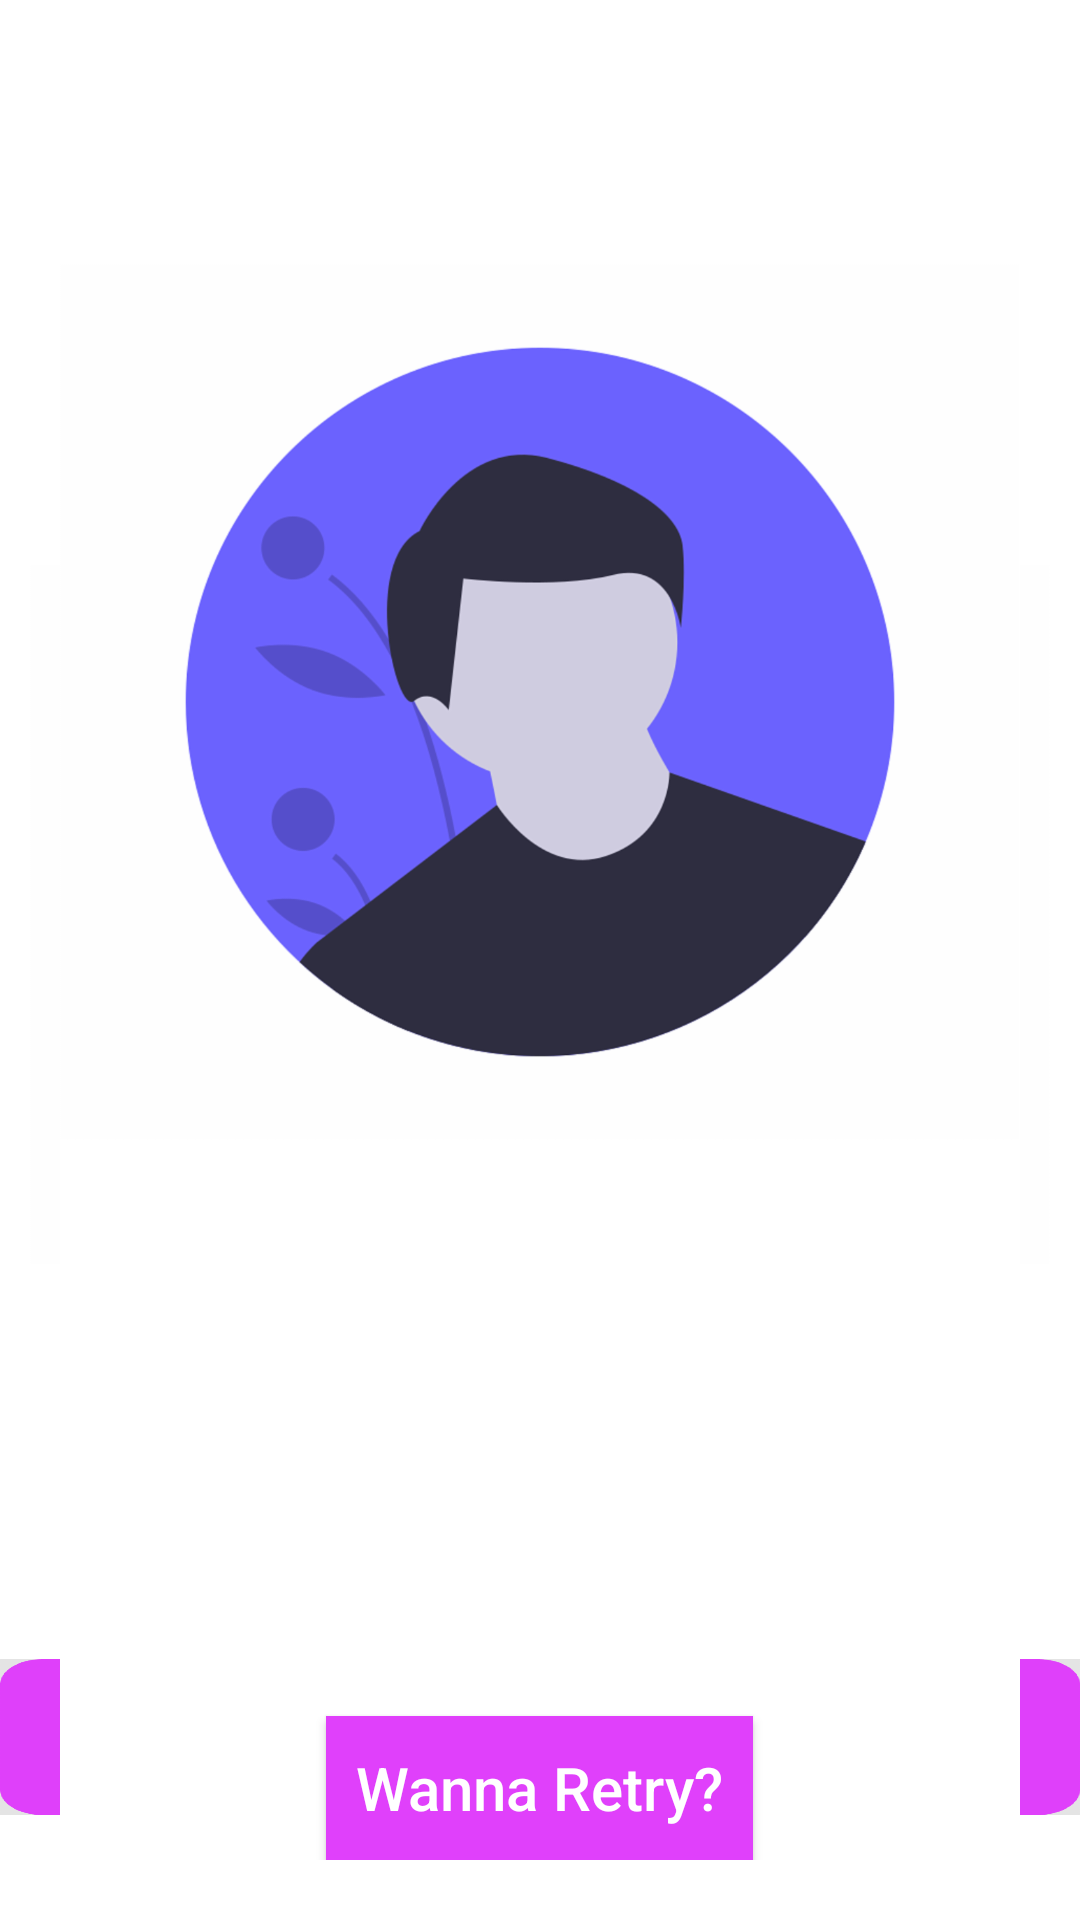

The Android layout XML behind this screen, and the referenced resources:
<!-- AndroidManifest.xml: activity theme AppTheme_NoBar -->
<!-- res/layout/activity_main.xml -->
<?xml version="1.0" encoding="utf-8"?>
<RelativeLayout xmlns:android="http://schemas.android.com/apk/res/android"
    xmlns:app="http://schemas.android.com/apk/res-auto"
    xmlns:tools="http://schemas.android.com/tools"
    android:layout_width="match_parent"
    android:layout_height="match_parent"
    android:background="@android:color/white"
    tools:context=".views.MainActivity">

    <LinearLayout
        android:id="@+id/ll_get_image"
        android:layout_width="match_parent"
        android:layout_height="match_parent"
        android:background="@android:color/white"
        android:orientation="vertical">


        <LinearLayout
            android:layout_width="match_parent"
            android:layout_height="wrap_content"
            android:orientation="horizontal">

            <TextView
                android:layout_width="wrap_content"
                android:layout_height="match_parent"
                android:layout_marginLeft="20dp"
                android:layout_marginTop="20dp"
                android:text="Hi"
                android:textColor="@color/colorPrimaryDark"
                android:textSize="40sp"
                android:textStyle="bold" />

            <TextView
                android:layout_width="0dp"
                android:layout_height="match_parent"
                android:layout_marginLeft="20dp"
                android:layout_marginTop="20dp"
                android:layout_marginRight="5sp"
                android:layout_weight="3"
                android:text="we need a photo of your fingerprints!"
                android:textColor="@color/colorPrimary"
                android:textSize="20sp" />

        </LinearLayout>

        <ImageView
            android:id="@+id/clickphoto"
            android:layout_width="match_parent"
            android:layout_height="wrap_content"
            android:layout_margin="10dp"
            android:src="@drawable/main_clickphoto" />

        <RelativeLayout
            android:layout_width="match_parent"
            android:layout_height="wrap_content">

            <Button
                android:id="@+id/question_b"
                android:layout_width="371dp"
                android:layout_height="76dp"
                android:layout_centerInParent="true"
                android:layout_marginTop="70dp"
                android:background="@drawable/tap_above" />

        </RelativeLayout>
    </LinearLayout>

    <LinearLayout
        android:id="@+id/ll_show_result"
        android:background="@android:color/white"
        android:layout_margin="20dp"
        android:layout_width="match_parent"
        android:layout_height="match_parent"
        android:orientation="vertical">

        <ImageView
            android:id="@+id/iv_result_gender"
            android:layout_marginTop="30dp"
            android:src="@drawable/male_result"
            android:layout_width="match_parent"
            android:layout_weight="5"
            android:layout_height="0dp"/>

        <TextView
            android:id="@+id/tv_result_gender"
            android:layout_width="wrap_content"
            android:layout_height="wrap_content"
            android:layout_marginTop="20dp"
            android:layout_weight="1"
            android:textAlignment="center"
            android:textColor="@color/colorPrimary"
            android:textSize="30sp"
            android:textStyle="bold" />

        <Button
            android:id="@+id/bt_retry"
            android:layout_height="wrap_content"
            android:layout_width="wrap_content"
            android:layout_gravity="center"
            android:layout_marginTop="20dp"
            android:background="@color/colorPrimaryDark"
            android:text="  Wanna Retry?  "
            android:textAllCaps="false"
            android:textColor="@android:color/white"
            android:textSize="20sp" />

    </LinearLayout>
</RelativeLayout>
<!-- resources referenced by this layout -->
<resources>
  <color name="colorPrimary">#EA80FC</color>
  <color name="colorPrimaryDark">#E040FB</color>
  <!-- drawable main_clickphoto: png bitmap (drawable-hdpi, 44495 bytes) -->
  <!-- drawable male_result: png bitmap (drawable-hdpi, 37949 bytes) -->
  <!-- drawable tap_above: png bitmap (drawable-hdpi, 20790 bytes) -->
  <style name="AppTheme_NoBar" parent="Theme.AppCompat.Light.NoActionBar">
          
          <item name="colorPrimary">@color/colorPrimary</item>
          <item name="colorPrimaryDark">@color/colorPrimaryDark</item>
          <item name="colorAccent">@color/colorAccent</item>
      </style>
  <color name="colorAccent">#D81B60</color>
</resources>
